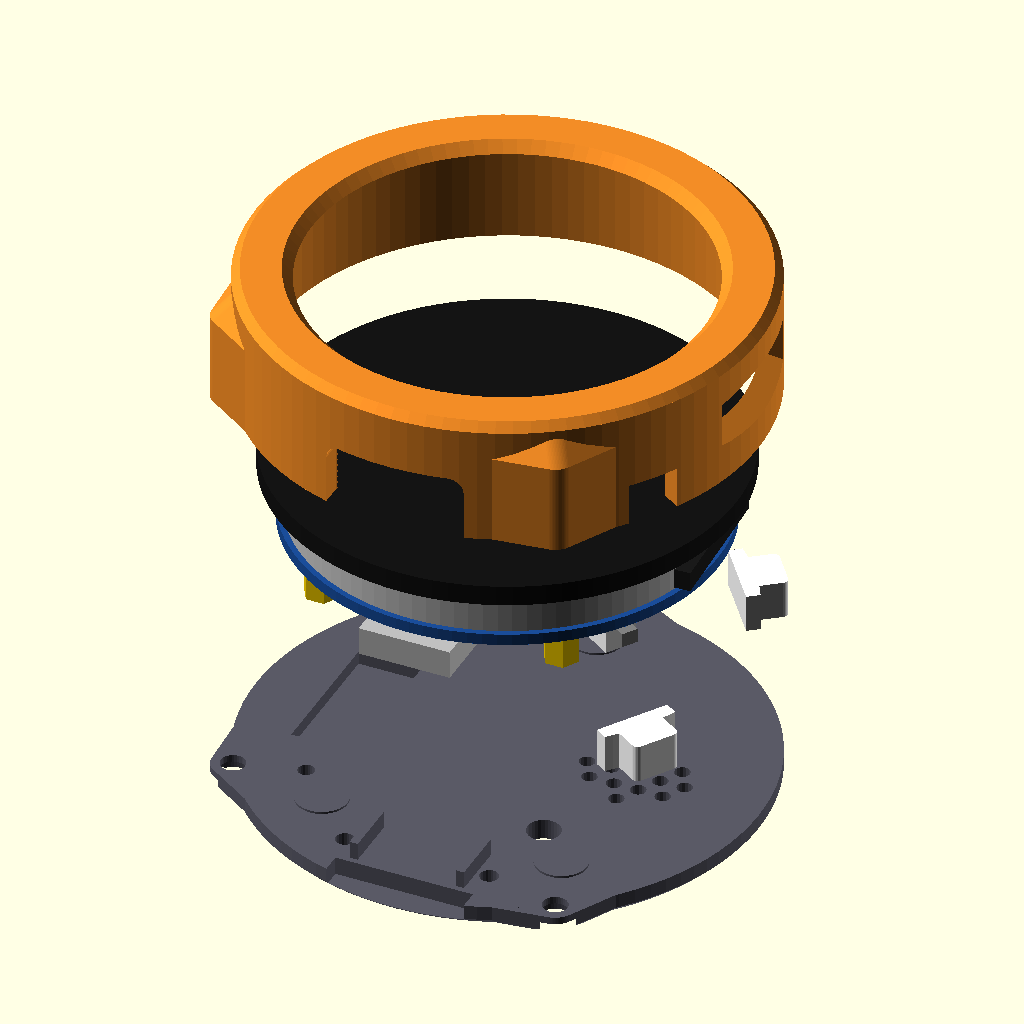
Cell 1: rendered with the file's own defaults.
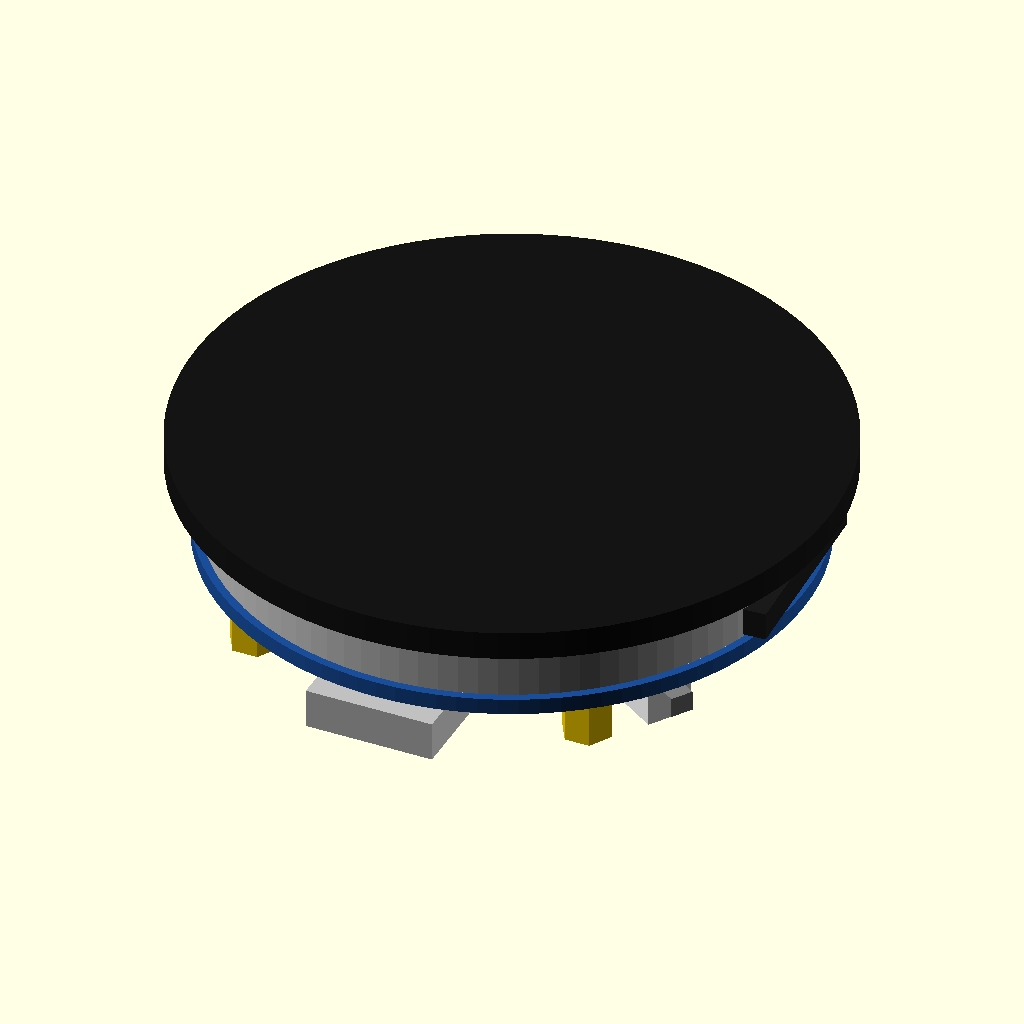
Cell 2: part = "board" (everything else at default).
The same orthographic view direction (rotation 55°, 0°, 25°; colour scheme Cornfield) for every cell, with the view re-fitted per cell, so scale and position can differ between cells.
Source of the model, hardware/case-v1/esp32s3_lcd146_case.scad:
// =====================================================================
//  Case for the Waveshare ESP32-S3-Touch-LCD-1.46  (cover-glass version)
//
//  Three printed parts + 3 screws:
//    shell   - front bezel lip over the glass, side wall, USB-C / TF / button openings
//    cover   - back plate: clamps the board's three brass standoffs, speaker grille,
//              mic / LED / volume holes, window over the 2x10 1.27 mm header
//    buttons - two captive plungers for the side PWR and BOOT switches
//              (button_set = the same plungers at three switch gaps, to pick from)
//    3 x M2x8 pan-head self-tapping screws into 2.1 mm pilots
//
//  Assembly: shell face-down on the desk -> board in from the back, screen first,
//  USB-C into the bottom notch -> drop the two plungers into their notches (flange
//  inside) -> cover on (ribs either side of the USB-C) -> 3 screws, snug only.
//
//  Printing (PLA, 0.4 mm nozzle, 0.20 mm layers, no supports, all as exported):
//    gauge       first: 4 rings, ~10 min. Tightest ring the glass drops into flat
//                -> set glass_clr to that ring's value.
//    shell       lip face down on the plate
//    cover       back face down (pads and ribs up)
//    button_set  3 pairs of plungers at different switch gaps; keep the pair that
//                clicks cleanly and doesn't hold the button down
//
//  Re-export one part:  openscad -D 'part="shell"' -o shell.stl <this file>
//
//  FRAME (used for every position below)
//    Origin = centre of the board on the front face of the glass.
//    Looking at the screen with USB-C at the bottom: +X right, +Y up.
//    Depths "d" are measured from the glass front face going back (d = -Z).
//    Angles are counter-clockwise from +X (3 o'clock), seen from the front.
//
//  WHERE THE NUMBERS COME FROM
//    [DWG]  printed on Waveshare's dimension drawing (datasheet value, not measured)
//    [IMG]  scaled off the same drawing's photo at ~10.6 px/mm, about +/-0.5 mm
//    [FIT]  a printed fit test (PLA, 0.4 mm nozzle)
//    Nothing here has been measured on a real board yet.
// =====================================================================
/* [What to build] */
// shell / cover / buttons / gauge = print-ready parts; assembly / exploded = preview
part = "exploded"; // [shell, cover, buttons, button_set, gauge, assembly, exploded, board]
/* [Fit - tune these after the gauge] */
glass_clr   = 0.25;  // radial gap around the glass (gauge tests 0.15 / 0.25 / 0.35 / 0.50)
pad_gap     = 0.10;  // cover pads stop this far behind the standoffs (no load on the glass)
btn_gap     = 0.35;  // plunger face to switch tip at rest
btn_slide   = 0.20;  // plunger clearance in its notch, per side
pilot_d     = 2.10;  // [FIT] printed pilot-hole test, PLA
/* [Board - Waveshare drawing] */
glass_d     = 44.77; // [DWG] cover glass diameter
stack_body  = 11.00; // [DWG] glass front -> back of brass standoffs
stack_pins  = 12.30; // [DWG] glass front -> header pin tips
pcb_front_d = 6.41;  // [IMG] glass front -> PCB front face
pcb_back_d  = 7.53;  // [IMG] glass front -> PCB back face
pcb_d       = 41.33; // [DWG] PCB height (drawn ~39.3 wide; 41.33 used as the envelope)
holes = [[0, 18.85], [11.77, -13.85], [-11.77, -13.85]]; // [DWG 23.54 / 32.70 + IMG] M2 standoffs
/* [Board - side features, IMG] */
btn_tip_r   = 20.6;  // radius of the PWR / BOOT plunger tips
btn_d       = 9.0;   // depth of the switch actuators (on the PCB back; height not on drawing)
pwr_ang     = 37.5;  // PWR  - right side, about 1 o'clock
boot_ang    = -33;   // BOOT - right side, about 4 o'clock
tf_ang      = 3;     // TF card slot - right side, between the buttons, under the display
tf_d0       = 4.3;   // TF socket front (depth)
tf_d1       = 6.25;  // TF socket back (depth)
usb_mouth_r = 21.75; // [DWG 42.58] USB-C opening, below centre
usb_d       = 9.06;  // USB-C centre depth
usb_w       = 8.94;  // USB-C receptacle shell width (standard)
usb_h       = 2.75;  // receptacle height as drawn
/* [Board - back-side features, IMG] */
spk      = [12.04, 1.27];  spk_size = [11.8, 9.9];  // speaker
mic      = [-14.86, -10.52];                         // mic port
led_chg  = [6.86, -18.54];                           // charge LED
led_pwr  = [-7.20, -18.77];                          // power LED
trim     = [8.27, -10.05];                           // volume trimmer
hdr      = [-15.30, 1.00]; hdr_size = [4.7, 12.7];   // 2x10 1.27 mm header
bat      = [6.90, 15.40];                            // MX1.25 battery plug
/* [Case] */
wall        = 2.0;   // side wall
lip_t       = 1.0;   // bezel lip in front of the glass (5 layers)
lip_open_d  = 38.2;  // opening in the lip (active display is 36.96)
rear_d      = 11.3;  // depth of the shell's rear face (= front face of the cover); standoffs end at 11.0
cover_t     = 2.0;   // back cover thickness
pad_d       = 5.0;   // pads that press on the standoffs
// USB-C opening: sized for the plug's plastic overmold, not just the metal shell
usb_open_w  = 13.5;
usb_open_h  = 8.0;
usb_key     = true;  // ribs on the cover either side of the receptacle stop the board rotating
// side buttons
btn_notch_w = 5.0;   // slot in the wall (tangential)
btn_notch_d0= 7.2;   // front edge of the slot (depth)
btn_fl_w    = 7.4;   // inner flange that keeps the plunger in
btn_proud   = 0.6;   // plunger stands this far out of the wall
// TF window
tf_window   = true;  // false = no TF card opening in the side wall
tf_open_w   = 13.0;  // at the inside of the wall; flares outward for a fingernail
tf_flare    = 1.5;
// screws: M2x8 pan head, through the cover into lugs on the shell
boss_ang    = [90, 210, 305];
pilot_depth = 8.0;
screw_clr_d = 2.4;
head_d      = 4.4;   // counterbore for the pan head
head_h      = 1.3;
// back cover openings
hdr_window   = false; // true = open window over the 2x10 header for wiring
hdr_open     = [8.0, 16.0];
grille_hole  = 1.5;
grille_pitch = 2.4;
mic_hole     = 1.6;
led_hole     = 1.8;
trim_hole    = true;  // hole over the speaker-volume trimmer (small screwdriver)
trim_hole_d  = 3.2;
$fn = 96;
eps = 0.01;
// ---------- derived ----------
bore_r  = glass_d/2 + glass_clr;
outer_r = bore_r + wall;
boss_r  = bore_r + 0.85 + pilot_d/2;   // pilot centre: 0.85 mm of wall on the bore side
lobe_r  = pilot_d/2 + 1.0;            // 1.0 mm of wall outside the pilot
lobe_d0 = 2.6;                        // lugs start this deep (front stays a clean circle)
fl_in_r = btn_tip_r + btn_gap;        // plunger inner face
pl_d0   = btn_notch_d0 + btn_slide;   // plunger depth range
pl_d1   = rear_d - btn_slide;
function zd(d) = -d;                  // depth -> Z
// =====================================================================
//  2D outlines
// =====================================================================
module lobe2d(a, inset=0) {
  hull() {
    rotate(a) translate([boss_r - inset, 0]) circle(r = lobe_r);
    for (s = [-1, 1]) rotate(a + s*13) translate([outer_r - 0.5 - inset, 0]) circle(r = 0.5);
  }
}
module outline2d() {
  union() { circle(r = outer_r); for (a = boss_ang) lobe2d(a); }
}
// =====================================================================
//  SHELL
// =====================================================================
module shell() {
  ch = 0.8;  // front outer chamfer
  difference() {
    union() {
      // round body, chamfered front edge
      translate([0, 0, zd(rear_d)]) cylinder(r = outer_r, h = rear_d + lip_t - ch);
      translate([0, 0, lip_t - ch]) cylinder(r1 = outer_r, r2 = outer_r - ch, h = ch);
      // screw lugs: start lobe_d0 deep with a 45 deg underside so they print without support
      for (a = boss_ang) {
        translate([0, 0, zd(rear_d)]) linear_extrude(rear_d - lobe_d0) lobe2d(a);
        hull() {
          translate([0, 0, zd(lobe_d0) - eps]) linear_extrude(eps) lobe2d(a);
          translate([0, 0, zd(lobe_d0 - 2.0)]) linear_extrude(eps) lobe2d(a, inset = 2.0);
        }
      }
    }
    // glass bore
    translate([0, 0, zd(rear_d) - 1]) cylinder(r = bore_r, h = rear_d + 1);
    // lip opening, 45 deg chamfer toward the front so swipes reach the edge
    translate([0, 0, -eps]) cylinder(r1 = lip_open_d/2, r2 = lip_open_d/2 + lip_t, h = lip_t + 2*eps);
    // pilot holes for the cover screws
    for (a = boss_ang) rotate(a) translate([boss_r, 0, zd(rear_d) - 1]) {
      cylinder(d = pilot_d, h = pilot_depth + 1);
      cylinder(d1 = pilot_d + 1.2, d2 = pilot_d, h = 1.6);   // lead-in
    }
    usb_cut();
    for (a = [pwr_ang, boot_ang]) btn_notch(a);
    if (tf_window) tf_cut();
  }
}
// USB-C: U-shaped notch open to the back, rounded front corners
module usb_cut() {
  d0 = usb_d - usb_open_h/2;
  r  = 1.5;
  translate([0, -(bore_r - 1), 0]) rotate([90, 0, 0])
    linear_extrude(10)
      hull() {
        for (s = [-1, 1]) translate([s*(usb_open_w/2 - r), zd(d0) - r]) circle(r = r, $fn = 32);
        translate([-usb_open_w/2, zd(rear_d) - 2]) square([usb_open_w, 1]);
      }
}
module btn_notch(a) {
  rotate(a) translate([bore_r - 1, -btn_notch_w/2, zd(rear_d) - 1])
    cube([wall + 3, btn_notch_w, rear_d - btn_notch_d0 + 1]);
}
// TF window: slot through the wall, flared on the outside
module tf_cut() {
  dc = (tf_d0 + tf_d1)/2;
  hgt = (tf_d1 - tf_d0) + 0.9;
  rotate(tf_ang) hull() {
    translate([bore_r - 0.5, -tf_open_w/2, zd(dc) - hgt/2]) cube([eps, tf_open_w, hgt]);
    translate([outer_r + 0.3, -(tf_open_w/2 + tf_flare), zd(dc) - hgt/2 - tf_flare])
      cube([eps, tf_open_w + 2*tf_flare, hgt + 2*tf_flare]);
  }
}
// =====================================================================
//  BACK COVER
// =====================================================================
module cover() {
  ch = 0.6;  // back edge chamfer
  z0 = zd(rear_d + cover_t);
  difference() {
    union() {
      translate([0, 0, z0]) cylinder(r1 = outer_r - ch, r2 = outer_r, h = ch);
      translate([0, 0, z0 + ch]) cylinder(r = outer_r, h = cover_t - ch);
      for (a = boss_ang) hull() {
        translate([0, 0, z0]) linear_extrude(eps) offset(delta = -ch) lobe2d(a);
        translate([0, 0, z0 + ch]) linear_extrude(cover_t - ch) lobe2d(a);
      }
      // pads on the standoffs
      for (h = holes) translate([h.x, h.y, zd(rear_d) - eps])
        cylinder(d = pad_d, h = rear_d - (stack_body + pad_gap) + eps);
      // anti-rotation ribs either side of the USB-C receptacle
      if (usb_key) for (s = [-1, 1])
        translate([s*(usb_w/2 + 0.35 + 0.4) - 0.4, -21.2, zd(rear_d) - eps])
          cube([0.8, 5.6, rear_d - 9.6 + eps]);
    }
    // screw clearance + counterbore from the back
    for (a = boss_ang) rotate(a) translate([boss_r, 0, z0 - 1]) {
      cylinder(d = screw_clr_d, h = cover_t + 2, $fn = 32);
      cylinder(d = head_d, h = head_h + 1, $fn = 48);
    }
    // USB-C: pocket so the plug overmold can reach the receptacle
    translate([-usb_open_w/2, -outer_r - 5, zd(usb_d + usb_open_h/2)])
      cube([usb_open_w, outer_r + 5 - usb_mouth_r, usb_open_h/2 + 2]);
    // header window (or, with the window off, a shallow pocket for the pin tips)
    if (hdr_window) translate([hdr.x, hdr.y, z0 - 1])
      linear_extrude(cover_t + 2) offset(r = 1.5) offset(delta = -1.5)
        square(hdr_open, center = true);
    else translate([hdr.x, hdr.y, zd(stack_pins + 0.3)])
      linear_extrude(stack_pins + 0.3 - rear_d + 1)
        square([hdr_size.x + 1.5, hdr_size.y + 1.5], center = true);
    // speaker grille, hex pattern inside an ellipse over the speaker
    for (i = [-4:4], j = [-4:4]) {
      p = [i*grille_pitch + (j % 2 == 0 ? 0 : grille_pitch/2), j*grille_pitch*0.866];
      if (pow(p.x/((spk_size.x - 1.4)/2), 2) + pow(p.y/((spk_size.y - 1.4)/2), 2) <= 1)
        translate([spk.x + p.x, spk.y + p.y, z0 - 1]) cylinder(d = grille_hole, h = cover_t + 2, $fn = 16);
    }
    for (p = [[mic, mic_hole], [led_chg, led_hole], [led_pwr, led_hole]])
      translate([p[0].x, p[0].y, z0 - 1]) cylinder(d = p[1], h = cover_t + 2, $fn = 24);
    if (trim_hole) translate([trim.x, trim.y, z0 - 1]) cylinder(d = trim_hole_d, h = cover_t + 2, $fn = 32);
  }
}
// =====================================================================
//  BUTTON PLUNGERS (one each for PWR and BOOT)
//  Drawn with the push direction along +X; the flange inside the wall keeps it captive.
// =====================================================================
module plunger2d(gap = btn_gap) {
  cap_w = btn_notch_w - 2*btn_slide;
  in_r  = btn_tip_r + gap;
  union() {
    intersection() {
      translate([in_r, -btn_fl_w/2]) square([bore_r - in_r + 1, btn_fl_w]);
      circle(r = bore_r - 0.05, $fn = 192);
    }
    translate([bore_r - 0.8, -cap_w/2])
      offset(r = 0.6, $fn = 24) offset(delta = -0.6)
        square([outer_r + btn_proud - (bore_r - 0.8), cap_w]);
  }
}
module plunger_placed(a) {
  rotate(a) translate([0, 0, zd(pl_d1)]) linear_extrude(pl_d1 - pl_d0) plunger2d();
}
// =====================================================================
//  SIMPLIFIED BOARD (for previews and the interference check only)
// =====================================================================
module board() {
  color([0.08, 0.08, 0.08]) translate([0, 0, -2.0]) cylinder(d = glass_d, h = 2.0);
  color("silver") translate([0, 0, zd(pcb_front_d)]) cylinder(d = 40.2, h = pcb_front_d - 2.0);
  color([0.1, 0.3, 0.6]) translate([0, 0, zd(pcb_back_d)]) cylinder(d = pcb_d, h = pcb_back_d - pcb_front_d);
  color("gold") for (h = holes) translate([h.x, h.y, zd(stack_body)])
    difference() { cylinder(d = 3.5, h = stack_body - pcb_back_d, $fn = 6); cylinder(d = 1.6, h = 10, center = true, $fn = 16); }
  // header body + pins
  color([0.15, 0.15, 0.15]) translate([hdr.x - hdr_size.x/2, hdr.y - hdr_size.y/2, zd(9.66)])
    cube([hdr_size.x, hdr_size.y, 9.66 - pcb_back_d]);
  color("gold") for (i = [0:9], j = [0:1])
    translate([hdr.x + (j - 0.5)*1.27, hdr.y + (i - 4.5)*1.27, zd(stack_pins)]) cylinder(d = 0.4, h = stack_pins - 9.66, $fn = 8);
  // USB-C receptacle
  color("silver") translate([-usb_w/2, -usb_mouth_r, zd(usb_d + usb_h/2)]) cube([usb_w, 7.35, usb_h]);
  // side switches: body + actuator out to btn_tip_r
  for (a = [pwr_ang, boot_ang]) rotate(a) {
    color("white") translate([btn_tip_r - 5.5, -1.6, zd(10.9)]) cube([4.0, 3.2, 10.9 - pcb_back_d]);
    color("gray")  translate([btn_tip_r - 1.6, -0.8, zd(btn_d) - 0.7]) cube([1.6, 1.6, 1.4]);
  }
  // TF socket (front side of the PCB)
  color([0.1, 0.1, 0.1]) rotate(tf_ang) translate([btn_tip_r - 12, -7, zd(tf_d1)]) cube([12 - 0.2, 14, tf_d1 - tf_d0]);
  // speaker, battery plug
  color("tan") translate([spk.x - spk_size.x/2, spk.y - spk_size.y/2, zd(9.5)]) cube([spk_size.x, spk_size.y, 9.5 - pcb_back_d]);
  color("white") translate([bat.x - 3.0, bat.y - 2.2, zd(11.0)]) cube([6.0, 4.4, 11.0 - pcb_back_d]);
}
// =====================================================================
//  FIT GAUGE: four short rings, printed lip down. Dots on top = ring number.
//    1 dot = 0.15   2 = 0.25 (the default)   3 = 0.35   4 = 0.50 mm per side
//  Use the tightest ring where the glass drops in and sits flat on the lip.
// =====================================================================
gauge_clr = [0.15, 0.25, 0.35, 0.50];
module gauge_ring(c, n) {
  br = glass_d/2 + c;
  orr = br + wall;
  depth = 3.0;
  difference() {
    union() {
      cylinder(r1 = orr - 0.8, r2 = orr, h = 0.8);
      translate([0, 0, 0.8]) cylinder(r = orr, h = lip_t + depth - 0.8);
    }
    translate([0, 0, lip_t]) cylinder(r = br, h = depth + 1);
    translate([0, 0, -eps]) cylinder(r1 = lip_open_d/2 + lip_t, r2 = lip_open_d/2, h = lip_t + 2*eps);
  }
  for (k = [0:n-1]) rotate(90 + (k - (n-1)/2)*7) translate([br + wall/2, 0, lip_t + depth]) cylinder(d = 1.2, h = 0.6, $fn = 16);
}
module gauge() {
  for (i = [0:3]) translate([(i % 2)*52, floor(i/2)*52, 0]) gauge_ring(gauge_clr[i], i + 1);
}
// =====================================================================
//  OUTPUT
// =====================================================================
module shell_print()   { translate([0, 0, lip_t]) rotate([0, 180, 0]) shell(); }
module cover_print()   { translate([0, 0, rear_d + cover_t]) cover(); }
module buttons_print() { for (i = [0, 1]) translate([0, i*12, 0]) translate([-fl_in_r, 0, 0]) linear_extrude(pl_d1 - pl_d0) plunger2d(); }
// Three pairs at different switch gaps, marked with 1 / 2 / 3 small holes on top.
//   1 hole = 0.15 (tighter)   2 holes = 0.35 (default)   3 holes = 0.55 (looser)
btn_set_gaps = [0.15, 0.35, 0.55];
module button_set_print() {
  for (k = [0:2], i = [0, 1]) {
    g = btn_set_gaps[k];
    translate([k*9, i*11, 0]) difference() {
      translate([-(btn_tip_r + g), 0, 0]) linear_extrude(pl_d1 - pl_d0) plunger2d(g);
      for (m = [0:k]) translate([0.9, (m - k/2)*1.6, pl_d1 - pl_d0 - 0.6]) cylinder(d = 0.9, h = 1, $fn = 12);
    }
  }
}
if (part == "shell")    shell_print();
if (part == "cover")    cover_print();
if (part == "buttons")  buttons_print();
if (part == "button_set") button_set_print();
if (part == "gauge")    gauge();
if (part == "board")    board();
if (part == "assembly") {
  board();
  color([0.95, 0.55, 0.15]) shell();
  color([0.35, 0.35, 0.4]) cover();
  color("white") for (a = [pwr_ang, boot_ang]) plunger_placed(a);
}
if (part == "exploded") {
  translate([0, 0, 18]) color([0.95, 0.55, 0.15]) shell();
  board();
  color("white") for (a = [pwr_ang, boot_ang]) translate([0, 0, -10]) plunger_placed(a);
  translate([0, 0, -22]) color([0.35, 0.35, 0.4]) cover();
}
// parts in their assembled positions (for checks)
if (part == "shell_asm")   shell();
if (part == "cover_asm")   cover();
if (part == "buttons_asm") for (a = [pwr_ang, boot_ang]) plunger_placed(a);
// cut through the PWR button's axis (preview only)
if (part == "section") rotate(-pwr_ang) difference() {
  union() {
    board();
    color([0.95, 0.55, 0.15]) shell();
    color([0.35, 0.35, 0.4]) cover();
    color("white") for (a = [pwr_ang, boot_ang]) plunger_placed(a);
  }
  rotate(pwr_ang) translate([-50, 0, -50]) cube([100, 50, 100]);
}
// interference checks (should all render empty)
if (part == "check_shell")   intersection() { shell(); board(); }
if (part == "check_cover")   intersection() { cover(); board(); }
if (part == "check_buttons") intersection() { for (a = [pwr_ang, boot_ang]) plunger_placed(a); board(); }
if (part == "check_btn_wall") intersection() { for (a = [pwr_ang, boot_ang]) plunger_placed(a); shell(); }
if (part == "check_btn_cover") intersection() { for (a = [pwr_ang, boot_ang]) plunger_placed(a); cover(); }
if (part == "check_shell_cover") intersection() { shell(); cover(); }
Customizer parameters (derived from the source; name, type, default, range or options):
part: string, default "exploded", options "shell", "cover", "buttons", "button_set", "gauge", "assembly", "exploded", "board"
glass_clr: number, default 0.25
pad_gap: number, default 0.1
btn_gap: number, default 0.35
btn_slide: number, default 0.2
pilot_d: number, default 2.1
glass_d: number, default 44.77
stack_body: number, default 11
stack_pins: number, default 12.3
pcb_front_d: number, default 6.41
pcb_back_d: number, default 7.53
pcb_d: number, default 41.33
btn_tip_r: number, default 20.6
btn_d: number, default 9
pwr_ang: number, default 37.5
boot_ang: number, default -33
tf_ang: number, default 3
tf_d0: number, default 4.3
tf_d1: number, default 6.25
usb_mouth_r: number, default 21.75
usb_d: number, default 9.06
usb_w: number, default 8.94
usb_h: number, default 2.75
mic: vector, default [-14.86, -10.52]
led_chg: vector, default [6.86, -18.54]
led_pwr: vector, default [-7.2, -18.77]
trim: vector, default [8.27, -10.05]
bat: vector, default [6.9, 15.4]
wall: number, default 2
lip_t: number, default 1
lip_open_d: number, default 38.2
rear_d: number, default 11.3
cover_t: number, default 2
pad_d: number, default 5
usb_open_w: number, default 13.5
usb_open_h: number, default 8
usb_key: bool, default true
btn_notch_w: number, default 5
btn_notch_d0: number, default 7.2
btn_fl_w: number, default 7.4
btn_proud: number, default 0.6
tf_window: bool, default true
tf_open_w: number, default 13
tf_flare: number, default 1.5
boss_ang: vector, default [90, 210, 305]
pilot_depth: number, default 8
screw_clr_d: number, default 2.4
head_d: number, default 4.4
head_h: number, default 1.3
hdr_window: bool, default false
hdr_open: vector, default [8, 16]
grille_hole: number, default 1.5
grille_pitch: number, default 2.4
mic_hole: number, default 1.6
led_hole: number, default 1.8
trim_hole: bool, default true
trim_hole_d: number, default 3.2
eps: number, default 0.01
lobe_d0: number, default 2.6
